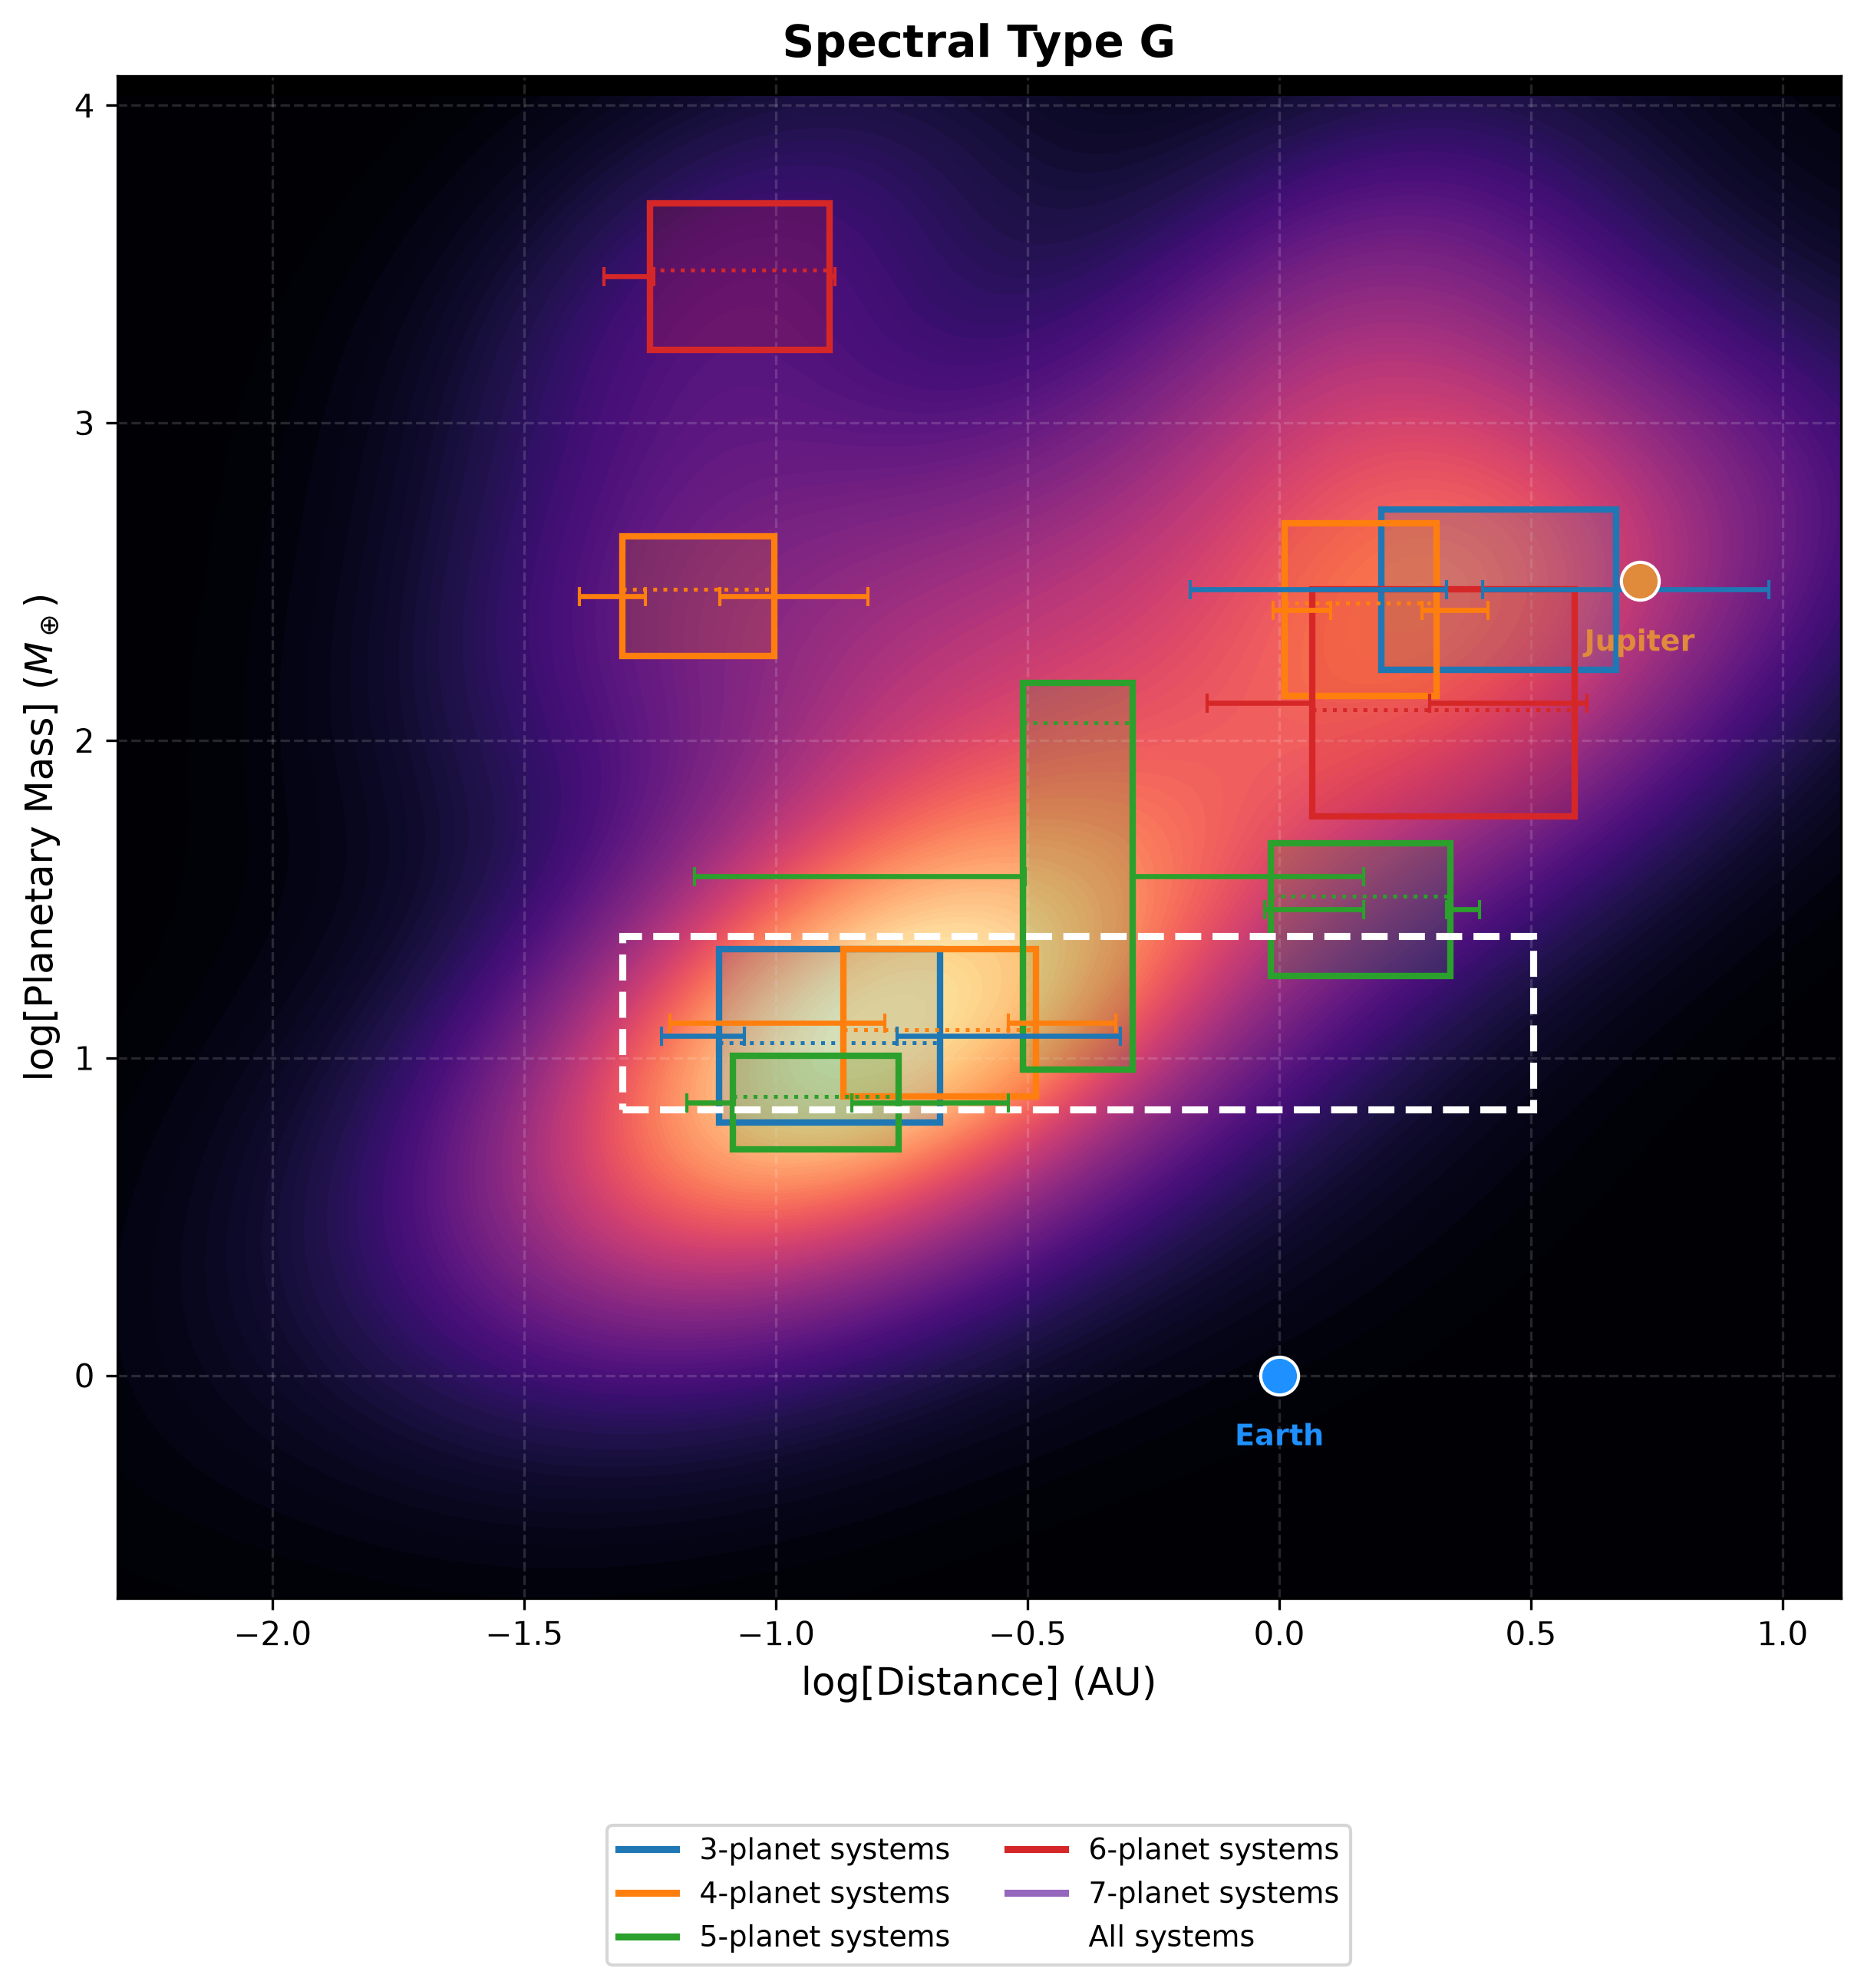

The file beside this chart, header and first rows:
Fuente, Tipo, Num_Planetas, Region, N_regiones, a_min_UA, a_min_menos, a_min_mas, a_max_UA, a_max_menos, a_max_mas, m_min_Mt, m_max_Mt, m_pico_Mt, m_min_menos, m_min_mas, m_max_menos, m_max_mas, m_min_borde, m_max_borde, error_masa
fila, G, todos, 1, 1, 0.04949, 0.008852, 0.05504, 3.196, 2.937, 0.5909, 6.881, 24.18, 12.29, , , , , False, False, False
tipo, G, 3, 1, 2, 0.07701, 0.0177, 0.009528, 0.2115, 0.03731, 0.2711, 6.247, 21.95, 11.16, , , , , False, False, False
tipo, G, 3, 2, 2, 1.596, 0.9297, 0.5528, 4.668, 2.134, 4.71, 167.1, 533.1, 298.5, , , , , False, False, False
tipo, G, 4, 1, 3, 0.04949, 0.008852, 0.005493, 0.09913, 0.02187, 0.05339, 184.1, 439.4, 298.5, , , , , False, False, False
tipo, G, 4, 2, 3, 0.1359, 0.07435, 0.02856, 0.3291, 0.03912, 0.1448, 7.579, 21.95, 12.29, , , , , False, False, False
tipo, G, 4, 3, 3, 1.026, 0.05393, 0.2403, 2.054, 0.1359, 0.5411, 137.7, 484, 271, , , , , False, False, False
tipo, G, 5, 1, 3, 0.08202, 0.0156, 0.0, 0.175, 0.03358, 0.115, 5.148, 10.13, 7.579, , , , , False, False, False
tipo, G, 5, 2, 3, 0.3089, 0.24, 0.003784, 0.512, 0.0, 0.9603, 9.195, 151.7, 113.5, , , , , False, False, False
tipo, G, 5, 3, 3, 0.9628, 0.0272, 0.5096, 2.188, 0.03959, 0.311, 18.09, 47.56, 32.31, , , , , False, False, False
tipo, G, 6, 1, 2, 0.05616, 0.01064, 0.0009479, 0.1276, 0.0, 0.003511, 1701, 4926, 3038, , , , , False, False, False
tipo, G, 6, 2, 2, 1.164, 0.4454, 0.0, 3.862, 1.87, 0.2216, 57.71, 298.5, 125.1, , , , , False, False, False
